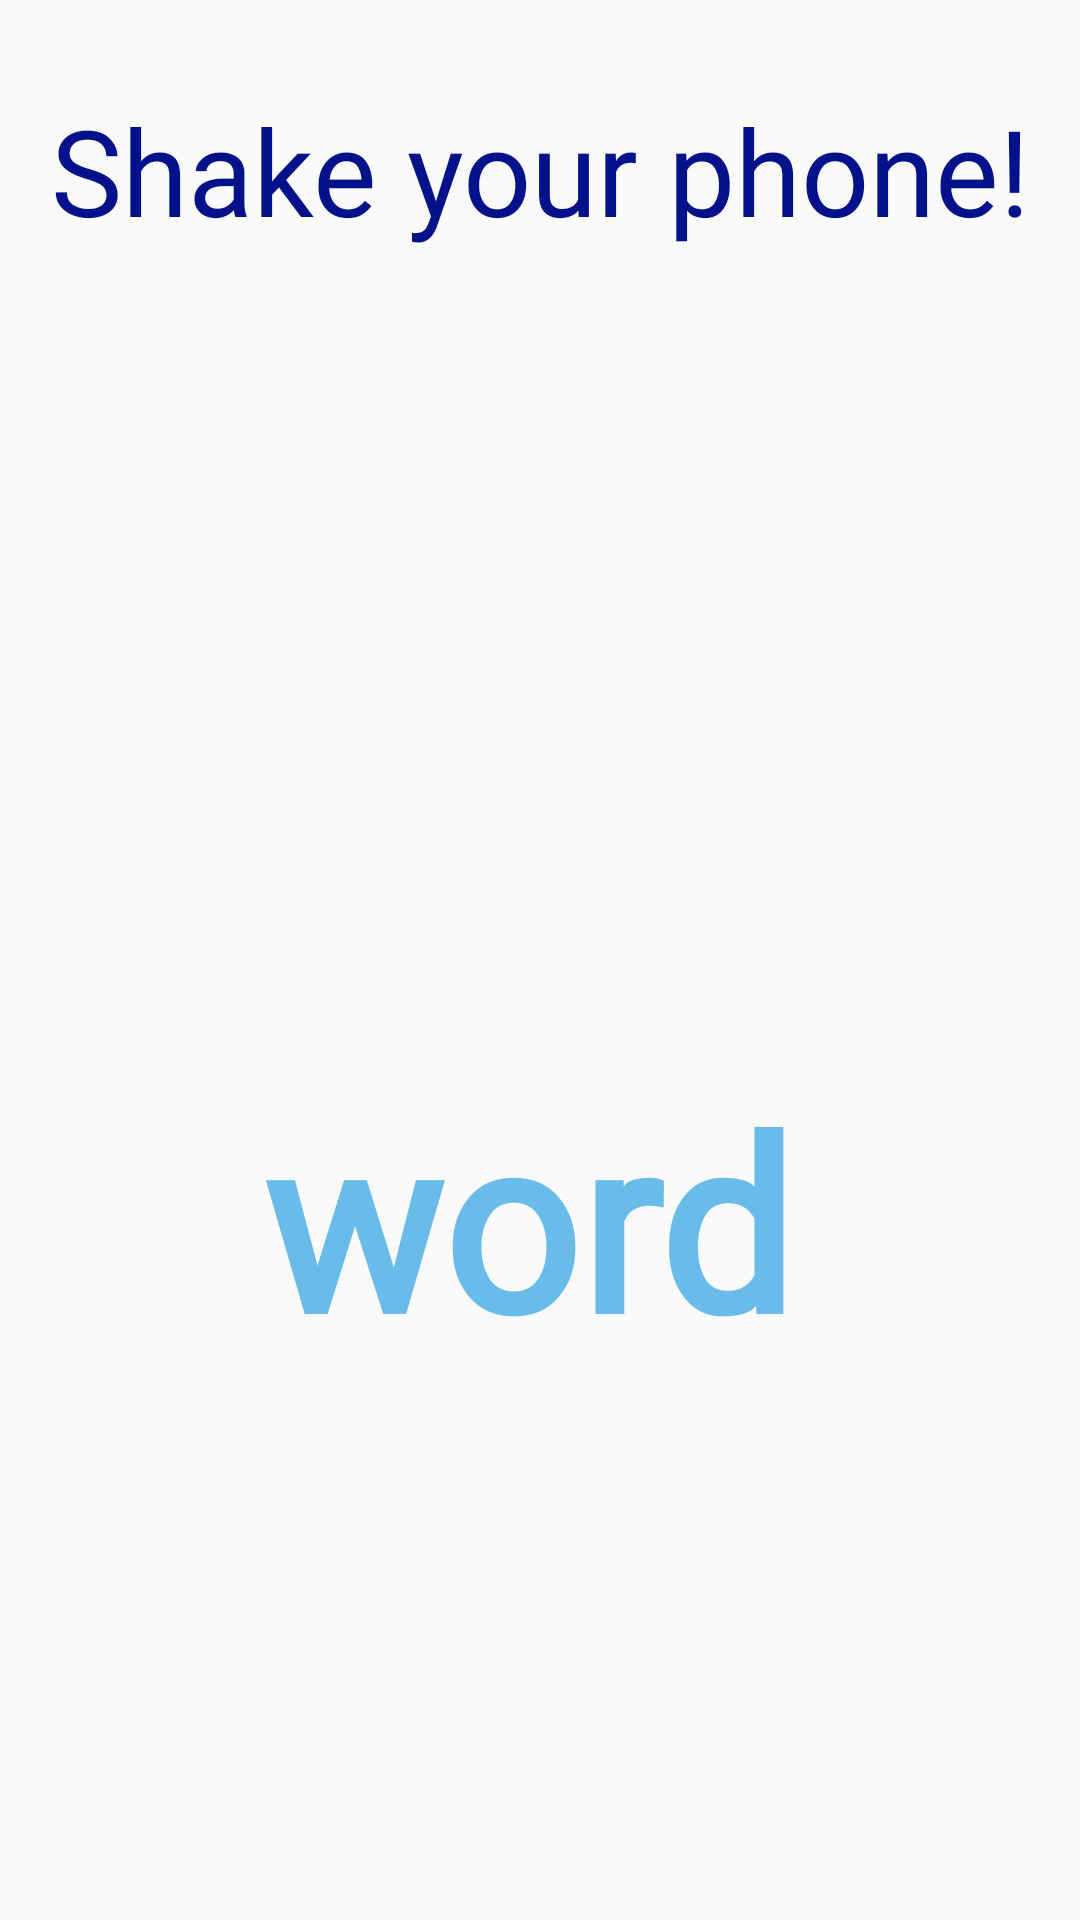

Here is an Android app screen rendered from its layout file. Give the layout XML and the strings, colors and styles it references.
<!-- AndroidManifest.xml: application theme Theme.Grammarous -->
<!-- res/layout/activity_shake_words.xml -->
<?xml version="1.0" encoding="utf-8"?>
<androidx.constraintlayout.widget.ConstraintLayout xmlns:android="http://schemas.android.com/apk/res/android"
    xmlns:app="http://schemas.android.com/apk/res-auto"
    xmlns:tools="http://schemas.android.com/tools"
    android:layout_width="match_parent"
    android:layout_height="match_parent"
    tools:context=".words.ShakeWords">

    <TextView
        android:id="@+id/txtShakeTag"
        android:layout_width="wrap_content"
        android:layout_height="wrap_content"
        android:layout_marginTop="30dp"
        android:fontFamily="@font/kgprimarypenmanship2"
        android:text="Shake your phone!"
        android:textColor="@color/darkest_blue"
        android:textSize="40sp"
        app:layout_constraintEnd_toEndOf="parent"
        app:layout_constraintStart_toStartOf="parent"
        app:layout_constraintTop_toTopOf="parent" />

    <TextView
        android:id="@+id/randWord"
        android:layout_width="wrap_content"
        android:layout_height="wrap_content"
        android:layout_marginTop="270dp"
        android:fontFamily="@font/kgprimarypenmanship2"
        android:text="word"
        android:textColor="@color/colorAccent"
        android:textSize="80sp"
        android:textStyle="bold"
        app:layout_constraintBottom_toBottomOf="parent"
        app:layout_constraintEnd_toEndOf="parent"
        app:layout_constraintHorizontal_bias="0.477"
        app:layout_constraintStart_toStartOf="parent"
        app:layout_constraintTop_toBottomOf="@+id/txtShakeTag"
        app:layout_constraintVertical_bias="0.0" />

    <Button
        android:id="@+id/btnSpeakWord"
        android:layout_width="wrap_content"
        android:layout_height="wrap_content"
        android:layout_marginTop="175dp"
        android:onClick="speakWord"
        android:text="Speak Word"
        app:layout_constraintEnd_toEndOf="parent"
        app:layout_constraintStart_toStartOf="parent"
        app:layout_constraintTop_toBottomOf="@+id/randWord" />

</androidx.constraintlayout.widget.ConstraintLayout>
<!-- resources referenced by this layout -->
<resources>
  <color name="colorAccent">#69Bce9</color>
  <color name="darkest_blue">#03118B</color>
  <style name="Theme.Grammarous" parent="Base.Theme.Grammarous" />
  <style name="Base.Theme.Grammarous" parent="Theme.AppCompat.Light.NoActionBar">
          
          
      </style>
</resources>
